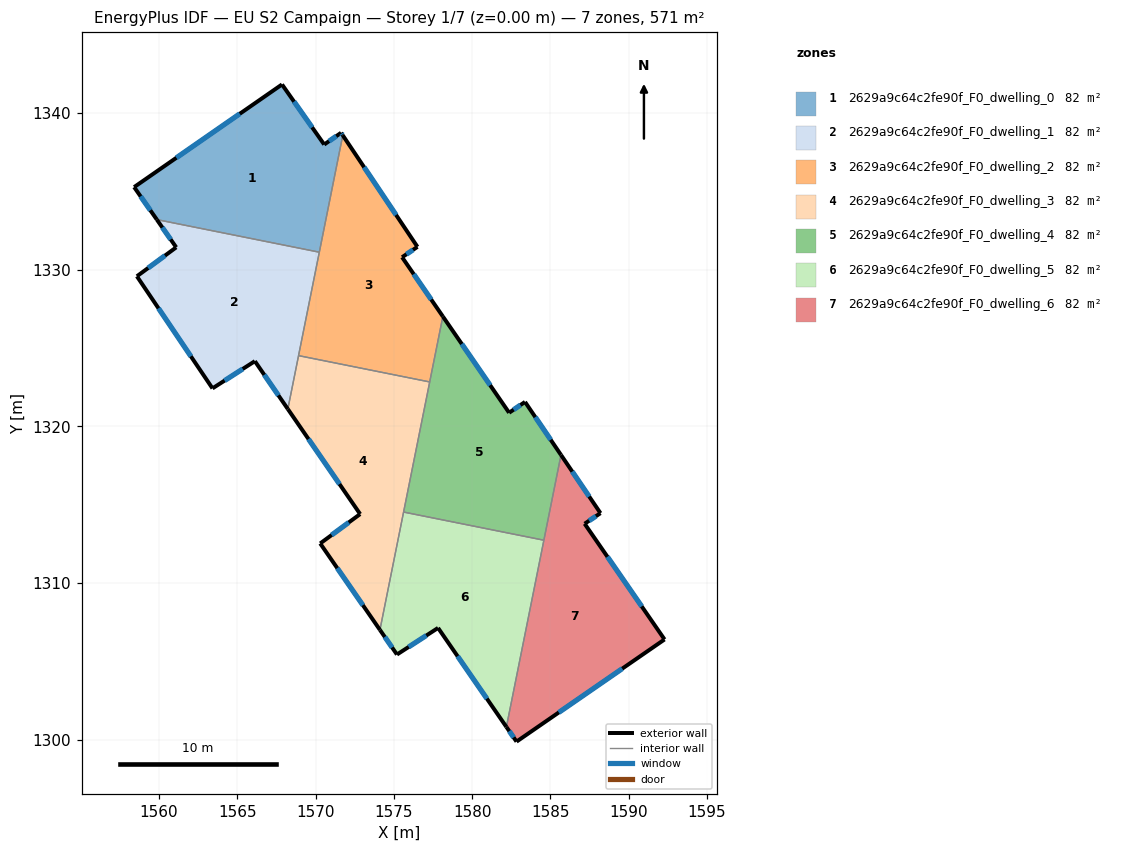
=== STOREY PLAN SPEC (per zone: floor XY polygon, exterior-wall plan segments, windows/doors) ===
zone 1: 2629a9c64c2fe90f_F0_dwelling_0  (81.6 m²)
  floor: (1571.63, 1338.74) (1571.74, 1338.58) (1570.24, 1331.12) (1559.87, 1333.20) (1558.42, 1335.27) (1567.86, 1341.83) (1570.55, 1337.99)
  exterior wall: (1558.42, 1335.27) – (1559.87, 1333.20)  [2.5 m]
    window: (1558.83, 1334.68) – (1559.46, 1333.79)  [1.4 m²]
  exterior wall: (1567.86, 1341.83) – (1558.42, 1335.27)  [11.5 m]
    window: (1565.16, 1339.95) – (1561.12, 1337.15)  [6.3 m²]
  exterior wall: (1570.55, 1337.99) – (1567.86, 1341.83)  [4.7 m]
    window: (1569.79, 1339.09) – (1568.63, 1340.73)  [2.6 m²]
  exterior wall: (1571.63, 1338.74) – (1570.55, 1337.99)  [1.3 m]
    window: (1571.33, 1338.53) – (1570.86, 1338.21)  [0.7 m²]
  exterior wall: (1571.74, 1338.58) – (1571.63, 1338.74)  [0.2 m]
    window: (1571.71, 1338.63) – (1571.66, 1338.70)  [0.1 m²]
  interior walls: 2
zone 2: 2629a9c64c2fe90f_F0_dwelling_1  (81.6 m²)
  floor: (1570.24, 1331.12) (1568.23, 1321.10) (1566.13, 1324.16) (1563.42, 1322.42) (1558.60, 1329.58) (1561.11, 1331.43) (1559.87, 1333.20)
  exterior wall: (1563.42, 1322.42) – (1566.13, 1324.16)  [3.2 m]
    window: (1564.20, 1322.92) – (1565.36, 1323.66)  [1.8 m²]
  exterior wall: (1558.60, 1329.58) – (1563.42, 1322.42)  [8.6 m]
    window: (1559.98, 1327.54) – (1562.04, 1324.47)  [4.8 m²]
  exterior wall: (1561.11, 1331.43) – (1558.60, 1329.58)  [3.1 m]
    window: (1560.39, 1330.90) – (1559.31, 1330.11)  [1.7 m²]
  exterior wall: (1559.87, 1333.20) – (1561.11, 1331.43)  [2.2 m]
    window: (1560.22, 1332.69) – (1560.75, 1331.93)  [1.2 m²]
  exterior wall: (1566.13, 1324.16) – (1568.23, 1321.10)  [3.7 m]
    window: (1566.73, 1323.29) – (1567.63, 1321.98)  [2.0 m²]
  interior walls: 3
zone 3: 2629a9c64c2fe90f_F0_dwelling_2  (81.6 m²)
  floor: (1571.74, 1338.58) (1576.51, 1331.46) (1575.53, 1330.80) (1578.13, 1327.01) (1577.29, 1322.83) (1568.92, 1324.51)
  exterior wall: (1575.53, 1330.80) – (1576.51, 1331.46)  [1.2 m]
    window: (1575.81, 1330.99) – (1576.23, 1331.27)  [0.7 m²]
  exterior wall: (1578.13, 1327.01) – (1575.53, 1330.80)  [4.6 m]
    window: (1577.39, 1328.10) – (1576.27, 1329.72)  [2.5 m²]
  exterior wall: (1576.51, 1331.46) – (1571.74, 1338.58)  [8.6 m]
    window: (1575.15, 1333.49) – (1573.10, 1336.55)  [4.7 m²]
  interior walls: 4
zone 4: 2629a9c64c2fe90f_F0_dwelling_3  (81.6 m²)
  floor: (1577.29, 1322.83) (1574.11, 1307.00) (1570.30, 1312.52) (1572.85, 1314.40) (1568.23, 1321.10) (1568.92, 1324.51)
  exterior wall: (1570.30, 1312.52) – (1574.11, 1307.00)  [6.7 m]
    window: (1571.39, 1310.95) – (1573.02, 1308.58)  [3.7 m²]
  exterior wall: (1572.85, 1314.40) – (1570.30, 1312.52)  [3.2 m]
    window: (1572.12, 1313.86) – (1571.03, 1313.06)  [1.7 m²]
  exterior wall: (1568.23, 1321.10) – (1572.85, 1314.40)  [8.1 m]
    window: (1569.55, 1319.19) – (1571.53, 1316.31)  [4.5 m²]
  interior walls: 4
zone 5: 2629a9c64c2fe90f_F0_dwelling_4  (81.6 m²)
  floor: (1583.38, 1321.56) (1585.67, 1318.17) (1584.58, 1312.73) (1575.62, 1314.53) (1578.13, 1327.01) (1582.36, 1320.87)
  exterior wall: (1582.36, 1320.87) – (1578.13, 1327.01)  [7.5 m]
    window: (1581.15, 1322.62) – (1579.34, 1325.26)  [4.1 m²]
  exterior wall: (1583.38, 1321.56) – (1582.36, 1320.87)  [1.2 m]
    window: (1583.09, 1321.36) – (1582.65, 1321.07)  [0.7 m²]
  exterior wall: (1585.67, 1318.17) – (1583.38, 1321.56)  [4.1 m]
    window: (1585.02, 1319.14) – (1584.03, 1320.59)  [2.3 m²]
  interior walls: 4
zone 6: 2629a9c64c2fe90f_F0_dwelling_5  (81.6 m²)
  floor: (1584.58, 1312.73) (1582.19, 1300.81) (1577.83, 1307.13) (1575.20, 1305.43) (1574.11, 1307.00) (1575.62, 1314.53)
  exterior wall: (1575.20, 1305.43) – (1577.83, 1307.13)  [3.1 m]
    window: (1575.95, 1305.92) – (1577.08, 1306.64)  [1.7 m²]
  exterior wall: (1574.11, 1307.00) – (1575.20, 1305.43)  [1.9 m]
    window: (1574.42, 1306.55) – (1574.89, 1305.88)  [1.1 m²]
  exterior wall: (1577.83, 1307.13) – (1582.19, 1300.81)  [7.7 m]
    window: (1579.07, 1305.32) – (1580.94, 1302.61)  [4.2 m²]
  interior walls: 3
zone 7: 2629a9c64c2fe90f_F0_dwelling_6  (81.6 m²)
  floor: (1588.20, 1314.46) (1587.18, 1313.78) (1592.28, 1306.39) (1582.84, 1299.87) (1582.19, 1300.81) (1585.67, 1318.17)
  exterior wall: (1582.84, 1299.87) – (1592.28, 1306.39)  [11.5 m]
    window: (1585.54, 1301.73) – (1589.58, 1304.53)  [6.3 m²]
  exterior wall: (1582.19, 1300.81) – (1582.84, 1299.87)  [1.1 m]
    window: (1582.37, 1300.54) – (1582.65, 1300.14)  [0.6 m²]
  exterior wall: (1588.20, 1314.46) – (1585.67, 1318.17)  [4.5 m]
    window: (1587.47, 1315.52) – (1586.39, 1317.11)  [2.5 m²]
  exterior wall: (1587.18, 1313.78) – (1588.20, 1314.46)  [1.2 m]
    window: (1587.47, 1313.97) – (1587.91, 1314.26)  [0.7 m²]
  exterior wall: (1592.28, 1306.39) – (1587.18, 1313.78)  [9.0 m]
    window: (1590.83, 1308.50) – (1588.64, 1311.67)  [4.9 m²]
  interior walls: 2

=== DERIVED (storey summary) ===
Building: EU S2 Campaign
Storey: 1 of 7  (floor level z = 0.00 m)
Storey gross floor area: 571.0 m²
Zones on this storey: 7
  - 2629a9c64c2fe90f_F0_dwelling_0: floor 81.6 m²; exterior wall 20.2 m (60.6 m²); 5 window(s) 11.1 m²; WWR 18.4%
  - 2629a9c64c2fe90f_F0_dwelling_1: floor 81.6 m²; exterior wall 20.8 m (62.5 m²); 5 window(s) 11.5 m²; WWR 18.4%
  - 2629a9c64c2fe90f_F0_dwelling_2: floor 81.6 m²; exterior wall 14.3 m (43.0 m²); 3 window(s) 7.9 m²; WWR 18.4%
  - 2629a9c64c2fe90f_F0_dwelling_3: floor 81.6 m²; exterior wall 18.0 m (54.0 m²); 3 window(s) 9.9 m²; WWR 18.4%
  - 2629a9c64c2fe90f_F0_dwelling_4: floor 81.6 m²; exterior wall 12.8 m (38.3 m²); 3 window(s) 7.0 m²; WWR 18.4%
  - 2629a9c64c2fe90f_F0_dwelling_5: floor 81.6 m²; exterior wall 12.7 m (38.2 m²); 3 window(s) 7.0 m²; WWR 18.4%
  - 2629a9c64c2fe90f_F0_dwelling_6: floor 81.6 m²; exterior wall 27.3 m (81.9 m²); 5 window(s) 15.0 m²; WWR 18.4%
Zone adjacency (shared interzone walls):
  - 2629a9c64c2fe90f_F0_dwelling_0 ↔ 2629a9c64c2fe90f_F0_dwelling_1
  - 2629a9c64c2fe90f_F0_dwelling_0 ↔ 2629a9c64c2fe90f_F0_dwelling_2
  - 2629a9c64c2fe90f_F0_dwelling_1 ↔ 2629a9c64c2fe90f_F0_dwelling_2
  - 2629a9c64c2fe90f_F0_dwelling_1 ↔ 2629a9c64c2fe90f_F0_dwelling_3
  - 2629a9c64c2fe90f_F0_dwelling_2 ↔ 2629a9c64c2fe90f_F0_dwelling_3
  - 2629a9c64c2fe90f_F0_dwelling_2 ↔ 2629a9c64c2fe90f_F0_dwelling_4
  - 2629a9c64c2fe90f_F0_dwelling_3 ↔ 2629a9c64c2fe90f_F0_dwelling_4
  - 2629a9c64c2fe90f_F0_dwelling_3 ↔ 2629a9c64c2fe90f_F0_dwelling_5
  - 2629a9c64c2fe90f_F0_dwelling_4 ↔ 2629a9c64c2fe90f_F0_dwelling_5
  - 2629a9c64c2fe90f_F0_dwelling_4 ↔ 2629a9c64c2fe90f_F0_dwelling_6
  - 2629a9c64c2fe90f_F0_dwelling_5 ↔ 2629a9c64c2fe90f_F0_dwelling_6